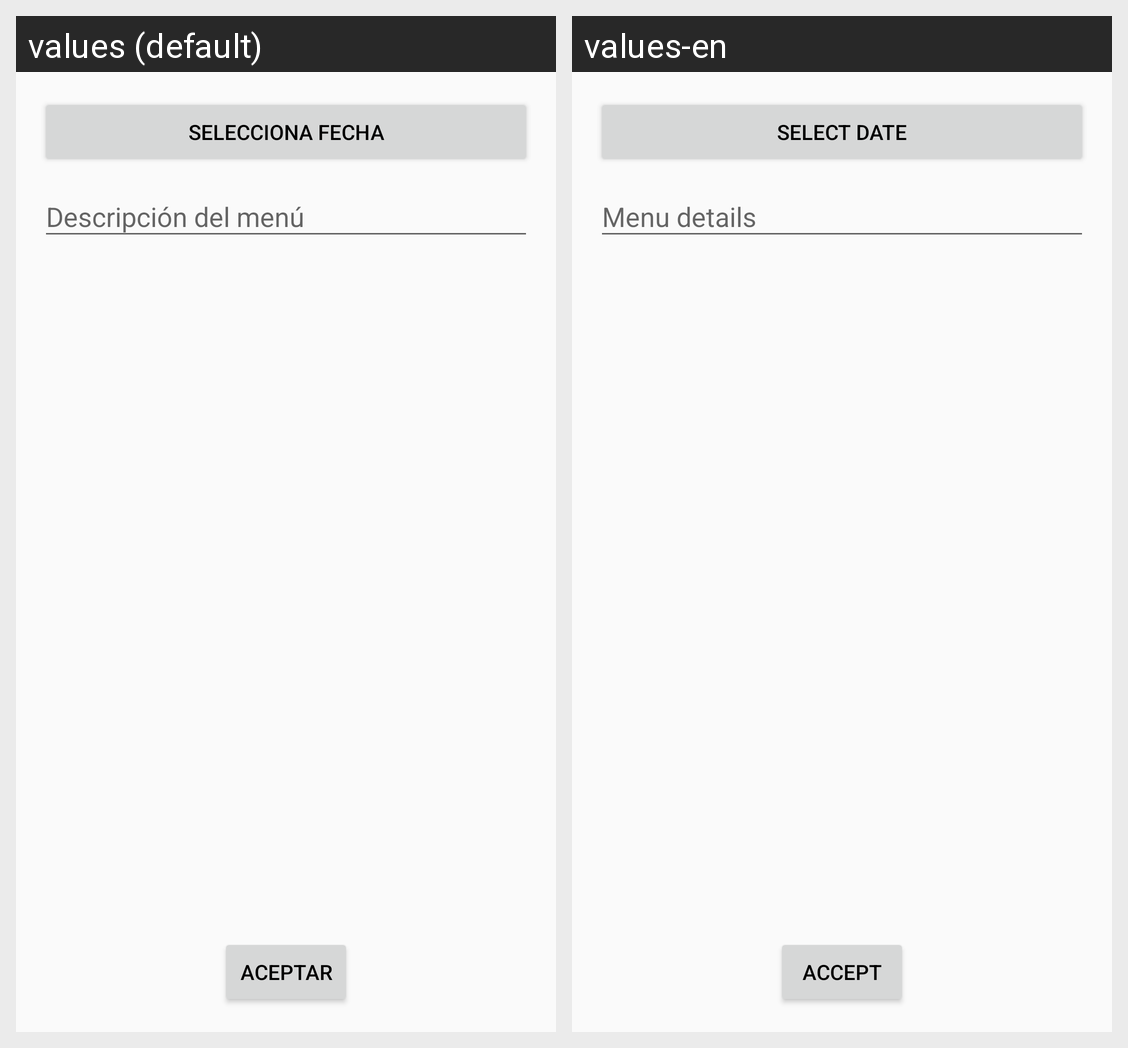

Translations of the strings shown on this Android screen, per locale in the grid:
Android screen res/layout/activity_add_edit_menu.xml rendered under 2 locales, left to right: values (default), values-en. Device: Nexus 5 (rendered at 1080×1920; each locale shown at half size, 540×960, under a caption strip naming it); theme AppTheme.
Strings drawn on this screen, with the default value and each locale's value (text and hints the layout hard-codes, and strings that could not be matched under every locale, appear in the picture but are not listed):

btnDatePicker
  values: Selecciona fecha
  values-en: Select date

btnAccept
  values: Aceptar
  values-en: Accept
